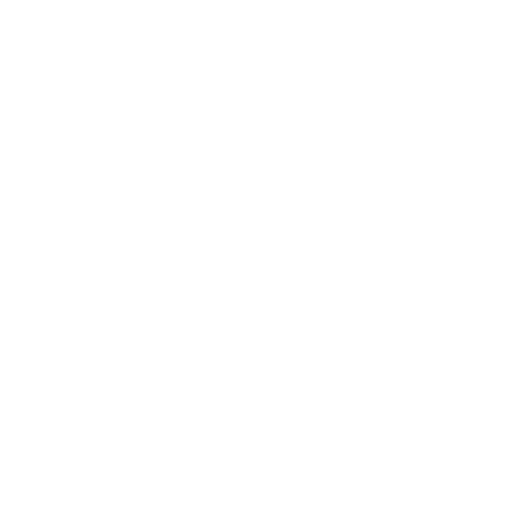
t = 0.00 s
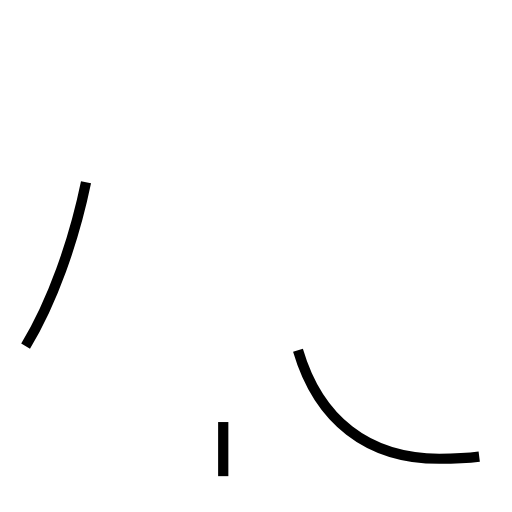
t = 1.36 s
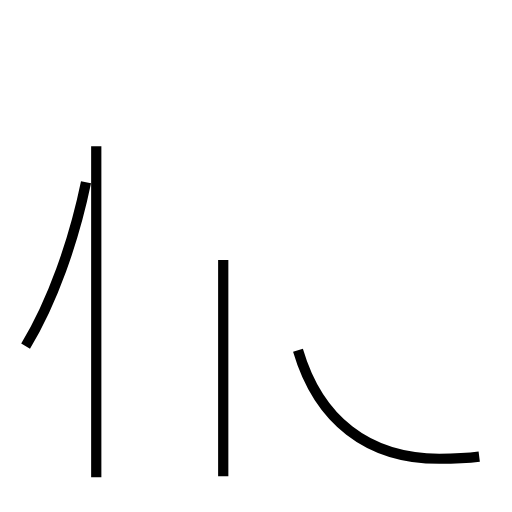
t = 2.80 s
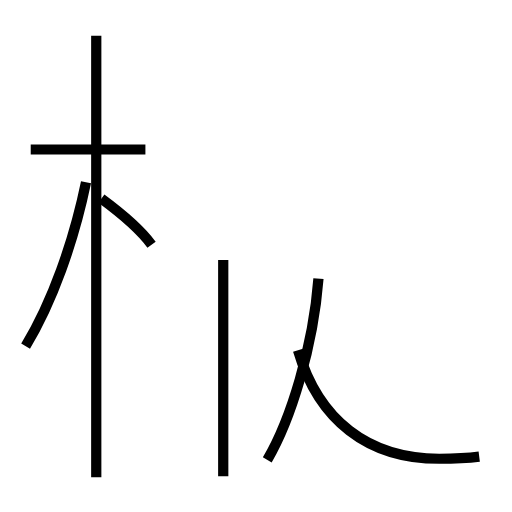
t = 4.21 s
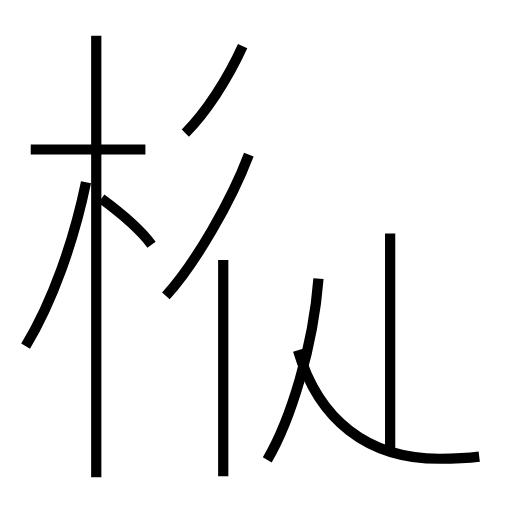
t = 5.64 s
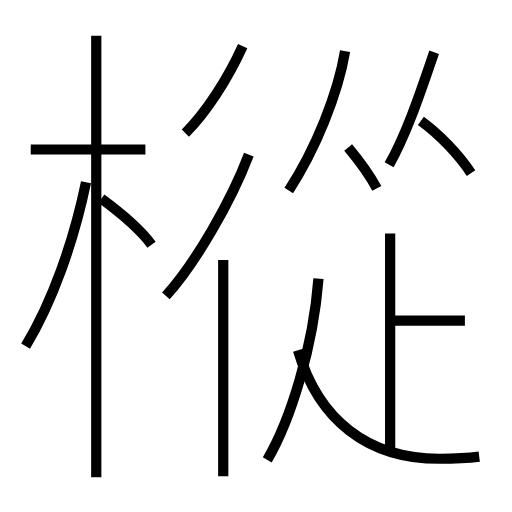
t = 7.01 s

The animated SVG that drew these frames (rendered in a browser with its animation timeline set to each time). Animation: 15 SMIL elements (animate=15); one cycle of 7.01 s.

<?xml version='1.0' encoding='utf-8'?>
<svg viewBox="0.0 -6.0 50.0 50.0" version="1.1" xmlns="http://www.w3.org/2000/svg"><rect x="-1000" y="-1000" width="2000" height="2000" stroke="white" fill="white" /><g style="fill:none;stroke:#000000;stroke-width:1"><path d="M 46.8 0.6 C 46.0 0.7 44.4 0.8 42.9 0.8 C 35.9 0.8 31.1 -3.0 29.1 -9.8 " transform="translate(0.0 38.0)" stroke-dasharray="22.752693884151295" stroke-dashoffset="22.752693884151295"><animate attributeName="stroke-dashoffset" from="22.752693884151295" to="0" dur="0.6825808165245388s" begin="0s; anim_end.end" fill="freeze" id="anim0" /></path><path d="M 2.5 -10.2 C 5.1 -14.5 7.2 -20.4 8.4 -26.2 " transform="translate(0.0 38.0)" stroke-dasharray="17.128821566786318" stroke-dashoffset="17.128821566786318"><animate attributeName="stroke-dashoffset" from="17.128821566786318" to="0" dur="0.5138646470035895s" begin="anim0.end" fill="freeze" id="anim1" /></path><path d="M 21.8 2.5 L 21.8 -18.6 " transform="translate(0.0 38.0)" stroke-dasharray="21.1" stroke-dashoffset="21.1"><animate attributeName="stroke-dashoffset" from="21.1" to="0" dur="0.633s" begin="anim1.end" fill="freeze" id="anim2" /></path><path d="M 9.4 2.6 L 9.4 -40.5 " transform="translate(0.0 38.0)" stroke-dasharray="43.1" stroke-dashoffset="43.1"><animate attributeName="stroke-dashoffset" from="43.1" to="0" dur="1.293s" begin="anim2.end" fill="freeze" id="anim3" /></path><path d="M 14.8 -20.1 C 13.7 -21.6 11.8 -23.2 9.9 -24.6 " transform="translate(0.0 38.0)" stroke-dasharray="6.675547132806311" stroke-dashoffset="6.675547132806311"><animate attributeName="stroke-dashoffset" from="6.675547132806311" to="0" dur="0.20026641398418932s" begin="anim3.end" fill="freeze" id="anim4" /></path><path d="M 14.2 -29.4 L 3.0 -29.4 " transform="translate(0.0 38.0)" stroke-dasharray="11.2" stroke-dashoffset="11.2"><animate attributeName="stroke-dashoffset" from="11.2" to="0" dur="0.33599999999999997s" begin="anim4.end" fill="freeze" id="anim5" /></path><path d="M 26.1 0.9 C 28.4 -3.0 30.6 -10.2 31.1 -16.8 " transform="translate(0.0 38.0)" stroke-dasharray="18.523625717382064" stroke-dashoffset="18.523625717382064"><animate attributeName="stroke-dashoffset" from="18.523625717382064" to="0" dur="0.5557087715214619s" begin="anim5.end" fill="freeze" id="anim6" /></path><path d="M 16.2 -15.1 C 19.1 -18.3 22.6 -24.4 24.3 -28.9 " transform="translate(0.0 38.0)" stroke-dasharray="16.07360027684743" stroke-dashoffset="16.07360027684743"><animate attributeName="stroke-dashoffset" from="16.07360027684743" to="0" dur="0.4822080083054229s" begin="anim6.end" fill="freeze" id="anim7" /></path><path d="M 38.1 -0.1 L 38.1 -21.2 " transform="translate(0.0 38.0)" stroke-dasharray="21.099999999999998" stroke-dashoffset="21.099999999999998"><animate attributeName="stroke-dashoffset" from="21.099999999999998" to="0" dur="0.6329999999999999s" begin="anim7.end" fill="freeze" id="anim8" /></path><path d="M 18.1 -31.0 C 20.1 -33.0 22.2 -36.2 23.7 -39.5 " transform="translate(0.0 38.0)" stroke-dasharray="10.227700015025976" stroke-dashoffset="10.227700015025976"><animate attributeName="stroke-dashoffset" from="10.227700015025976" to="0" dur="0.30683100045077927s" begin="anim8.end" fill="freeze" id="anim9" /></path><path d="M 45.4 -12.7 L 38.2 -12.7 " transform="translate(0.0 38.0)" stroke-dasharray="7.199999999999996" stroke-dashoffset="7.199999999999996"><animate attributeName="stroke-dashoffset" from="7.199999999999996" to="0" dur="0.21599999999999986s" begin="anim9.end" fill="freeze" id="anim10" /></path><path d="M 28.2 -25.4 C 30.8 -29.4 33.0 -34.8 33.7 -39.0 " transform="translate(0.0 38.0)" stroke-dasharray="14.759503199999957" stroke-dashoffset="14.759503199999957"><animate attributeName="stroke-dashoffset" from="14.759503199999957" to="0" dur="0.44278509599999866s" begin="anim10.end" fill="freeze" id="anim11" /></path><path d="M 36.8 -25.6 C 36.0 -27.1 35.0 -28.4 34.0 -29.6 " transform="translate(0.0 38.0)" stroke-dasharray="4.891481288496032" stroke-dashoffset="4.891481288496032"><animate attributeName="stroke-dashoffset" from="4.891481288496032" to="0" dur="0.14674443865488096s" begin="anim11.end" fill="freeze" id="anim12" /></path><path d="M 46.0 -27.1 C 44.8 -28.9 42.9 -30.9 41.1 -32.2 " transform="translate(0.0 38.0)" stroke-dasharray="7.1056894321543185" stroke-dashoffset="7.1056894321543185"><animate attributeName="stroke-dashoffset" from="7.1056894321543185" to="0" dur="0.21317068296462954s" begin="anim12.end" fill="freeze" id="anim13" /></path><path d="M 38.0 -27.9 C 39.8 -31.1 41.2 -35.4 42.4 -38.9" transform="translate(0.0 38.0)" stroke-dasharray="11.863661223067108" stroke-dashoffset="11.863661223067108"><animate attributeName="stroke-dashoffset" from="11.863661223067108" to="0" dur="0.35590983669201326s" begin="anim13.end" fill="freeze" id="anim_end" /></path></g></svg>
